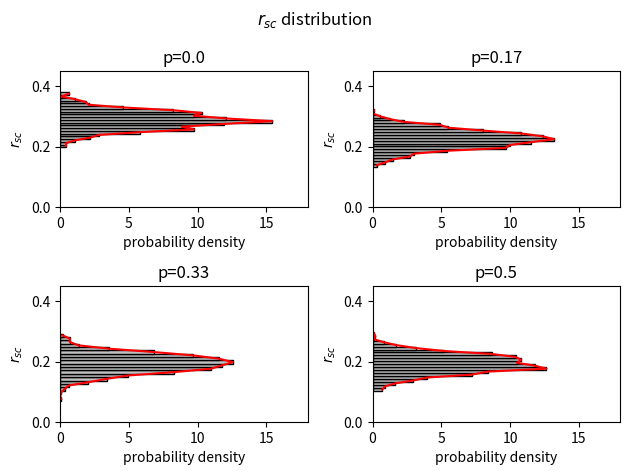

The matplotlib source for this figure:
import numpy as np
import matplotlib.pyplot as plt
from tqdm import tqdm


T = 0.05 # T = 50 ms 
n = 1000 # is the time grid 
trials = 1000 # amount of experiments to be done
p_array = np.linspace(0,0.5,4)
r_sc = np.zeros([len(p_array),trials])

for i,p in enumerate(tqdm(p_array)):
    for j in range(trials):
        t = np.linspace(0,T,n) 
        freq_A = 20*np.abs(np.sin(2*t)) # f_max = 30 Hz 
        freq_B = 30*np.abs(np.sin(2*t)) # f_average = 20 Hz 

        spike_train_A = np.random.poisson(freq_A)
        spike_train_B = np.random.poisson(freq_B)

        spikes_A = np.where(spike_train_A!=0)[0]
        random_spikes_A = np.random.choice(spikes_A,size=int(len(spikes_A)*p),replace=False)
        spike_train_A[random_spikes_A] -= 1
        spike_train_B[random_spikes_A] += 1

        spikes_B = np.where(spike_train_B!=0)[0]
        random_spikes_B = np.random.choice(spikes_B,size=int(len(spikes_B)*p),replace=False)
        spike_train_B[random_spikes_B] -= 1
        spike_train_A[random_spikes_B] += 1

        mean_rate_A = np.mean(spike_train_A)
        mean_rate_B = np.mean(spike_train_B)

        COV_AB = np.sum((spike_train_A-mean_rate_A)*(spike_train_B-mean_rate_B))
        sigma_A = np.sqrt(np.sum((spike_train_A-mean_rate_A)**2))
        sigma_B = np.sqrt(np.sum((spike_train_B-mean_rate_B)**2))
        r_sc_trial = COV_AB/(sigma_A*sigma_B)
        r_sc[i,j] = r_sc_trial

fig,ax = plt.subplots(nrows=2,ncols=2)
for i in range(2):
    for j in range(2):
        n, x, _ = ax[i,j].hist(r_sc[j+2*i],histtype='bar',ec='black',color='silver',orientation=u'horizontal',density=True,bins=20)
        ax[i,j].plot(n,x[:-1]+np.diff(x)/2,color='r')
        ax[i,j].set_title('p={}'.format(np.round(p_array[j+2*i],2)))
        ax[i,j].set_ylim([0,0.45])
        ax[i,j].set_xlim([0,18])
        ax[i,j].set_ylabel('$r_{sc}$')
        ax[i,j].set_xlabel('probability density')
fig.suptitle('$r_{sc}$ distribution')
fig.tight_layout()
plt.show()
